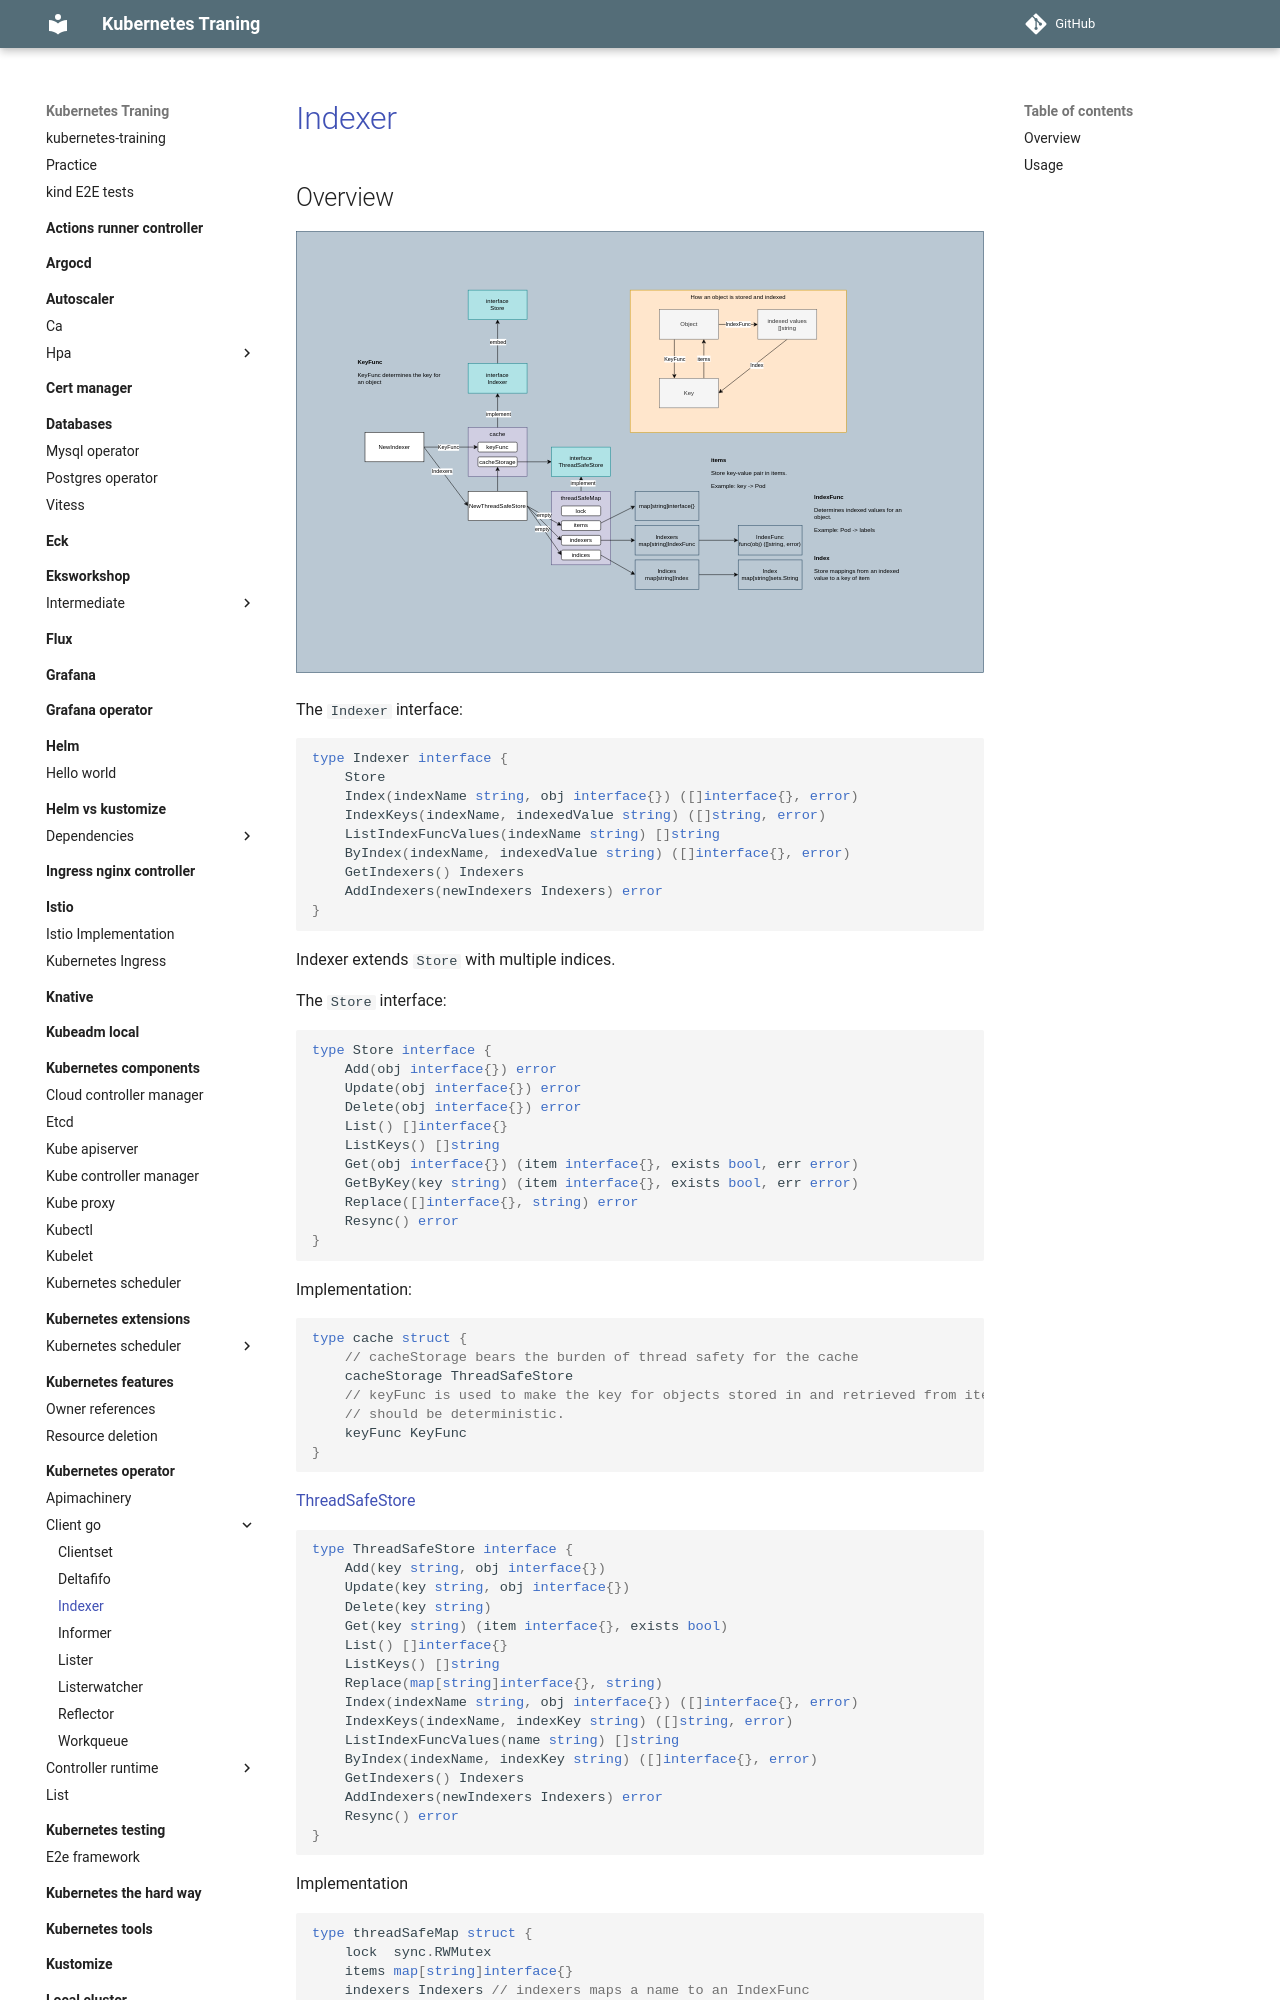

repository: nakamasato/kubernetes-training · page: kubernetes-operator/client-go/indexer/index.html · generator: mkdocs

# [Indexer](https://pkg.go.dev/k8s.io/client-go/tools/cache#Indexer)

## Overview

![](indexer.drawio.svg)

The `Indexer` interface:

```go
type Indexer interface {
	Store
	Index(indexName string, obj interface{}) ([]interface{}, error)
	IndexKeys(indexName, indexedValue string) ([]string, error)
	ListIndexFuncValues(indexName string) []string
	ByIndex(indexName, indexedValue string) ([]interface{}, error)
	GetIndexers() Indexers
	AddIndexers(newIndexers Indexers) error
}
```

Indexer extends `Store` with multiple indices.

The `Store` interface:

```go
type Store interface {
	Add(obj interface{}) error
	Update(obj interface{}) error
	Delete(obj interface{}) error
	List() []interface{}
	ListKeys() []string
	Get(obj interface{}) (item interface{}, exists bool, err error)
	GetByKey(key string) (item interface{}, exists bool, err error)
	Replace([]interface{}, string) error
	Resync() error
}
```

Implementation:

```go
type cache struct {
	// cacheStorage bears the burden of thread safety for the cache
	cacheStorage ThreadSafeStore
	// keyFunc is used to make the key for objects stored in and retrieved from items, and
	// should be deterministic.
	keyFunc KeyFunc
}
```

[ThreadSafeStore](https://pkg.go.dev/k8s.io/client-go@v0.37.1/tools/cache#ThreadSafeStore)

```go
type ThreadSafeStore interface {
	Add(key string, obj interface{})
	Update(key string, obj interface{})
	Delete(key string)
	Get(key string) (item interface{}, exists bool)
	List() []interface{}
	ListKeys() []string
	Replace(map[string]interface{}, string)
	Index(indexName string, obj interface{}) ([]interface{}, error)
	IndexKeys(indexName, indexKey string) ([]string, error)
	ListIndexFuncValues(name string) []string
	ByIndex(indexName, indexKey string) ([]interface{}, error)
	GetIndexers() Indexers
	AddIndexers(newIndexers Indexers) error
	Resync() error
}
```

Implementation
```go
type threadSafeMap struct {
	lock  sync.RWMutex
	items map[string]interface{}
	indexers Indexers // indexers maps a name to an IndexFunc
	indices Indices // indices maps a name to an Index
}
```

NewIndexer:

```go
func NewIndexer(keyFunc KeyFunc, indexers Indexers) Indexer {
	return &cache{
		cacheStorage: NewThreadSafeStore(indexers, Indices{}),
		keyFunc:      keyFunc,
	}
}
```

NewThreadSafeStore:
